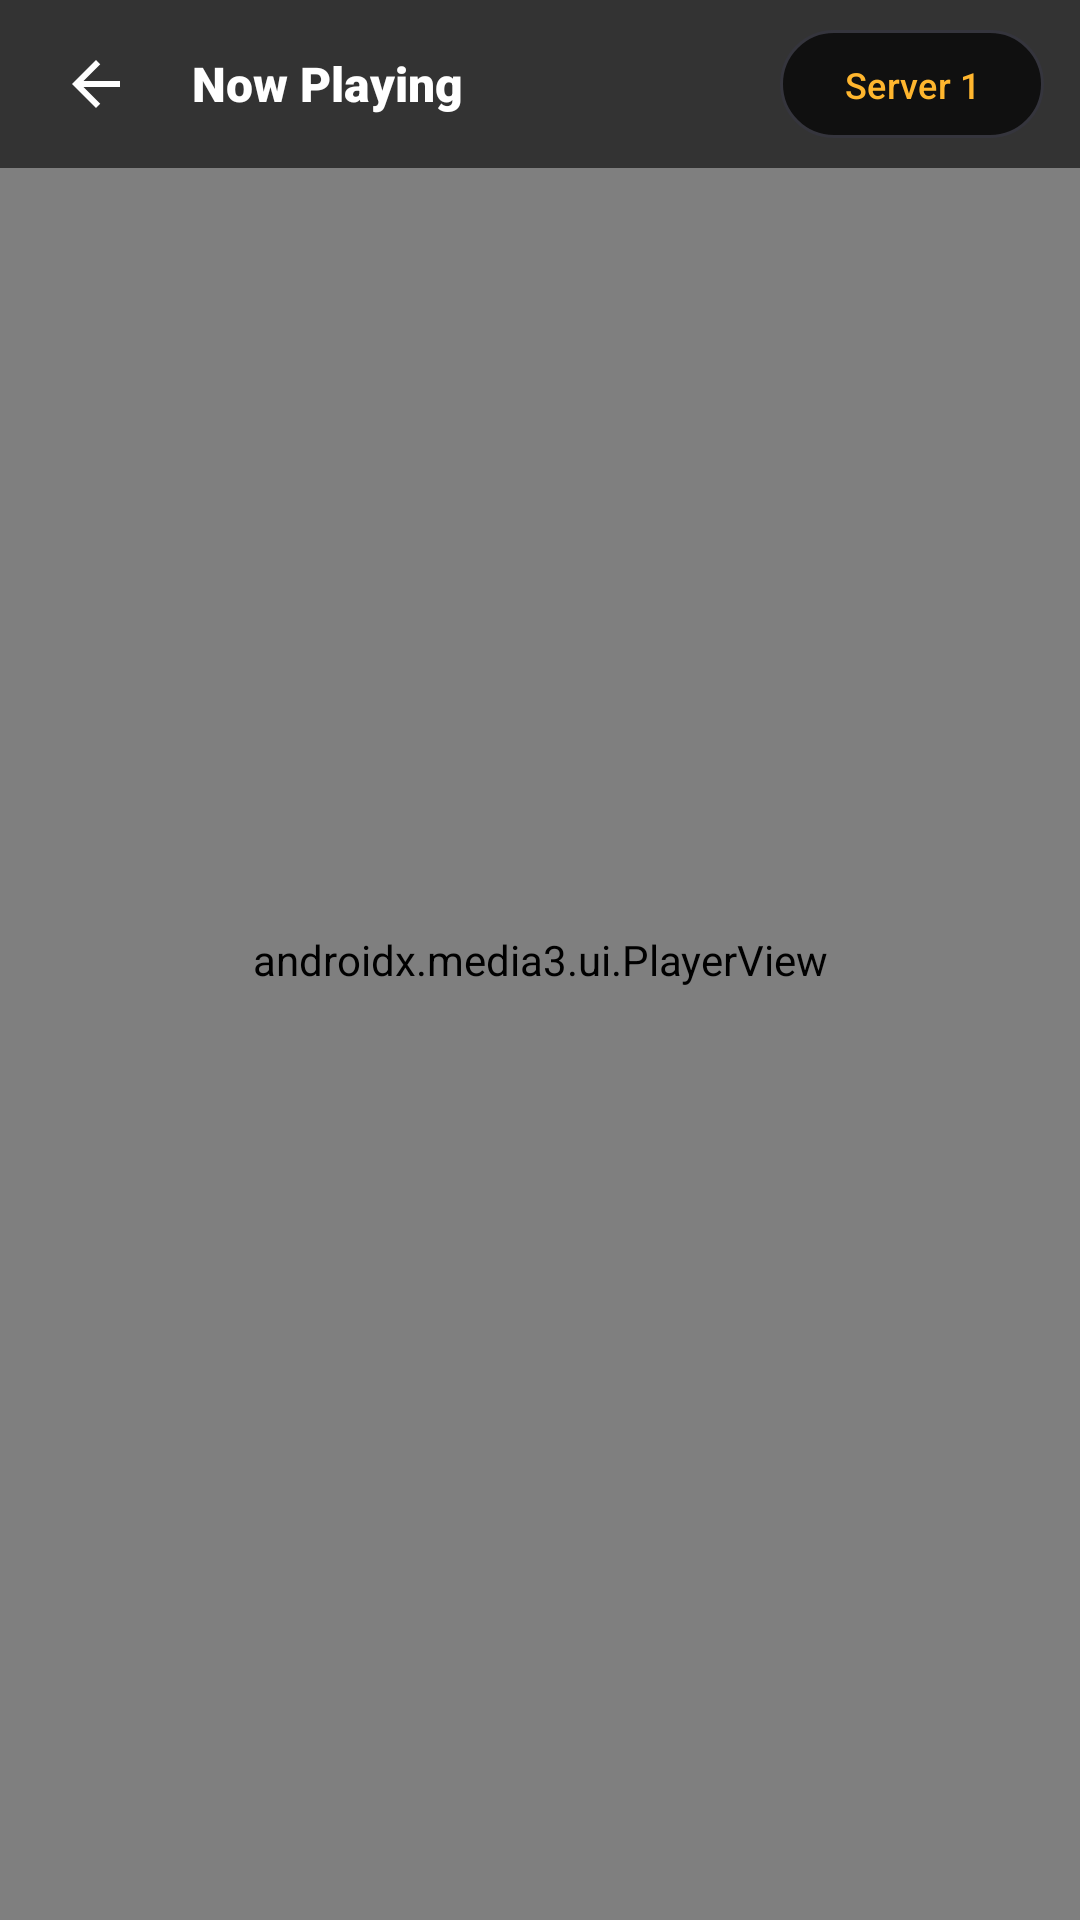

This screen was rendered from an Android layout file. Write that file and the resources it references.
<!-- AndroidManifest.xml: activity theme Theme.ElitePlex.Fullscreen -->
<!-- res/layout/activity_player.xml -->
<?xml version="1.0" encoding="utf-8"?>
<androidx.constraintlayout.widget.ConstraintLayout xmlns:android="http://schemas.android.com/apk/res/android"
    xmlns:app="http://schemas.android.com/apk/res-auto"
    android:layout_width="match_parent"
    android:layout_height="match_parent"
    android:background="@color/black"
    android:keepScreenOn="true">

    
    <androidx.media3.ui.PlayerView
        android:id="@+id/player_view"
        android:layout_width="0dp"
        android:layout_height="0dp"
        app:use_controller="true"
        app:show_buffering="when_playing"
        app:resize_mode="fit"
        app:surface_type="texture_view"
        app:layout_constraintTop_toTopOf="parent"
        app:layout_constraintBottom_toBottomOf="parent"
        app:layout_constraintStart_toStartOf="parent"
        app:layout_constraintEnd_toEndOf="parent" />

    
    <FrameLayout
        android:id="@+id/web_view_container"
        android:layout_width="0dp"
        android:layout_height="0dp"
        android:visibility="gone"
        app:layout_constraintTop_toTopOf="parent"
        app:layout_constraintBottom_toBottomOf="parent"
        app:layout_constraintStart_toStartOf="parent"
        app:layout_constraintEnd_toEndOf="parent" />

    
    <LinearLayout
        android:id="@+id/player_top_bar"
        android:layout_width="0dp"
        android:layout_height="56dp"
        android:background="#99000000"
        android:gravity="center_vertical"
        android:orientation="horizontal"
        android:paddingHorizontal="12dp"
        app:layout_constraintTop_toTopOf="parent"
        app:layout_constraintStart_toStartOf="parent"
        app:layout_constraintEnd_toEndOf="parent">

        <ImageView
            android:id="@+id/btn_player_back"
            android:layout_width="40dp"
            android:layout_height="40dp"
            android:background="?attr/selectableItemBackgroundBorderless"
            android:padding="8dp"
            android:src="@drawable/ic_arrow_back"
            app:tint="@color/white"
            android:contentDescription="Back" />

        <TextView
            android:id="@+id/tv_player_title"
            android:layout_width="0dp"
            android:layout_height="wrap_content"
            android:layout_marginStart="12dp"
            android:layout_weight="1"
            android:ellipsize="end"
            android:fontFamily="sans-serif-black"
            android:maxLines="1"
            android:text="Now Playing"
            android:textColor="@color/white"
            android:textSize="16sp" />

        
        <com.google.android.material.button.MaterialButton
            android:id="@+id/btn_switch_server"
            android:layout_width="wrap_content"
            android:layout_height="36dp"
            android:background="@drawable/bg_chip"
            app:backgroundTint="@null"
            android:text="Server 1"
            android:textAllCaps="false"
            android:textColor="@color/accent_gold"
            android:textSize="12sp"
            android:paddingHorizontal="12dp" />
    </LinearLayout>

    
    <LinearLayout
        android:id="@+id/layout_server_strip"
        android:layout_width="0dp"
        android:layout_height="wrap_content"
        android:background="#BB0C0A18"
        android:orientation="vertical"
        android:padding="12dp"
        android:visibility="gone"
        app:layout_constraintBottom_toBottomOf="parent"
        app:layout_constraintStart_toStartOf="parent"
        app:layout_constraintEnd_toEndOf="parent">

        <TextView
            android:layout_width="wrap_content"
            android:layout_height="wrap_content"
            android:text="Available Streaming Servers"
            android:textColor="@color/text_secondary"
            android:textSize="12sp"
            android:textStyle="bold" />

        <androidx.recyclerview.widget.RecyclerView
            android:id="@+id/rv_servers"
            android:layout_width="match_parent"
            android:layout_height="wrap_content"
            android:layout_marginTop="8dp"
            android:clipToPadding="false" />
    </LinearLayout>

    
    <ProgressBar
        android:id="@+id/pb_player_loading"
        android:layout_width="48dp"
        android:layout_height="48dp"
        android:indeterminateTint="@color/accent_gold"
        android:visibility="gone"
        app:layout_constraintTop_toTopOf="parent"
        app:layout_constraintBottom_toBottomOf="parent"
        app:layout_constraintStart_toStartOf="parent"
        app:layout_constraintEnd_toEndOf="parent" />

    
    <LinearLayout
        android:id="@+id/layout_player_error"
        android:layout_width="0dp"
        android:layout_height="0dp"
        android:background="#EE0C0A18"
        android:gravity="center"
        android:orientation="vertical"
        android:padding="32dp"
        android:visibility="gone"
        app:layout_constraintTop_toTopOf="parent"
        app:layout_constraintBottom_toBottomOf="parent"
        app:layout_constraintStart_toStartOf="parent"
        app:layout_constraintEnd_toEndOf="parent">

        <ImageView
            android:layout_width="64dp"
            android:layout_height="64dp"
            android:src="@drawable/ic_error_outline"
            app:tint="@color/accent_hot"
            android:contentDescription="Playback Error" />

        <TextView
            android:id="@+id/tv_player_error"
            android:layout_width="wrap_content"
            android:layout_height="wrap_content"
            android:layout_marginTop="16dp"
            android:fontFamily="sans-serif-black"
            android:text="Playback unavailable for this title."
            android:textColor="@color/text_primary"
            android:textSize="16sp" />

        <TextView
            android:id="@+id/tv_player_error_sub"
            android:layout_width="wrap_content"
            android:layout_height="wrap_content"
            android:layout_marginTop="6dp"
            android:text="Try selecting another verified streaming server."
            android:textColor="@color/text_secondary"
            android:textSize="13sp" />

        <LinearLayout
            android:layout_width="wrap_content"
            android:layout_height="wrap_content"
            android:layout_marginTop="20dp"
            android:orientation="horizontal">

            <com.google.android.material.button.MaterialButton
                android:id="@+id/btn_error_next_server"
                android:layout_width="wrap_content"
                android:layout_height="wrap_content"
                android:background="@drawable/bg_button_gold"
                app:backgroundTint="@null"
                android:text="Next Server"
                android:textAllCaps="false"
                android:textColor="@color/accent_gold_dark"
                android:textStyle="bold" />

            <com.google.android.material.button.MaterialButton
                android:id="@+id/btn_error_retry"
                android:layout_width="wrap_content"
                android:layout_height="wrap_content"
                android:layout_marginStart="12dp"
                android:background="@drawable/bg_button_glass"
                app:backgroundTint="@null"
                android:text="Retry"
                android:textAllCaps="false"
                android:textColor="@color/text_primary"
                android:textStyle="bold" />
        </LinearLayout>
    </LinearLayout>

</androidx.constraintlayout.widget.ConstraintLayout>
<!-- resources referenced by this layout -->
<resources>
  <color name="accent_gold">#FFB62E</color>
  <color name="accent_gold_dark">#1A1400</color>
  <color name="accent_hot">#FF4F6D</color>
  <color name="black">#000000</color>
  <color name="text_primary">#FFFFFF</color>
  <color name="text_secondary">#A0A0A8</color>
  <color name="white">#FFFFFF</color>
  <!-- drawable bg_button_glass (drawable) -->
  <?xml version="1.0" encoding="utf-8"?>
  <ripple xmlns:android="http://schemas.android.com/apk/res/android"
      android:color="#44FFFFFF">
      <item>
          <shape>
              <solid android:color="#26FFFFFF" />
              <corners android:radius="999dp" />
              <stroke
                  android:width="1dp"
                  android:color="#44FFFFFF" />
          </shape>
      </item>
  </ripple>
  <!-- drawable bg_button_gold (drawable) -->
  <?xml version="1.0" encoding="utf-8"?>
  <ripple xmlns:android="http://schemas.android.com/apk/res/android"
      android:color="#44FFFFFF">
      <item>
          <shape>
              <solid android:color="@color/accent_gold" />
              <corners android:radius="999dp" />
          </shape>
      </item>
  </ripple>
  <!-- drawable bg_chip (drawable) -->
  <?xml version="1.0" encoding="utf-8"?>
  <shape xmlns:android="http://schemas.android.com/apk/res/android">
      <solid android:color="@color/chip_bg" />
      <corners android:radius="999dp" />
      <stroke
          android:width="1dp"
          android:color="@color/card_stroke" />
  </shape>
  <!-- drawable ic_arrow_back (drawable) -->
  <vector xmlns:android="http://schemas.android.com/apk/res/android"
      android:width="24dp"
      android:height="24dp"
      android:viewportWidth="24"
      android:viewportHeight="24"
      android:autoMirrored="true">
      <path
          android:fillColor="@color/white"
          android:pathData="M20,11H7.83l5.59,-5.59L12,4l-8,8 8,8 1.41,-1.41L7.83,13H20v-2z"/>
  </vector>
  <!-- drawable ic_error_outline (drawable) -->
  <vector xmlns:android="http://schemas.android.com/apk/res/android"
      android:width="24dp"
      android:height="24dp"
      android:viewportWidth="24"
      android:viewportHeight="24">
      <path
          android:fillColor="@color/accent_hot"
          android:pathData="M11,15h2v2h-2zm0,-8h2v6h-2zm1,-5C6.48,2 2,6.48 2,12s4.48,10 10,10 10,-4.48 10,-10S17.52,2 12,2zm0,18c-4.41,0 -8,-3.59 -8,-8s3.59,-8 8,-8 8,3.59 8,8 -3.59,8 -8,8z"/>
  </vector>
  <style name="Theme.ElitePlex.Fullscreen" parent="Theme.ElitePlex">
          <item name="android:windowFullscreen">true</item>
          <item name="android:windowContentOverlay">@null</item>
      </style>
  <color name="chip_bg">#101010</color>
  <color name="card_stroke">#35353D</color>
  <style name="Theme.ElitePlex" parent="Theme.Material3.Dark.NoActionBar">
          <item name="android:windowBackground">@color/bg_dark</item>
          <item name="android:statusBarColor">@color/bg_dark</item>
          <item name="android:navigationBarColor">@color/bg_dark</item>
          <item name="colorPrimary">@color/white</item>
          <item name="colorOnPrimary">@color/black</item>
          <item name="colorSecondary">@color/floating_green</item>
          <item name="colorSurface">@color/bg_surface</item>
          <item name="colorOnSurface">@color/text_primary</item>
          <item name="android:textColorPrimary">@color/text_primary</item>
          <item name="android:textColorSecondary">@color/text_secondary</item>
      </style>
  <color name="bg_dark">#000000</color>
  <color name="floating_green">#24D66B</color>
  <color name="bg_surface">#18181C</color>
</resources>
